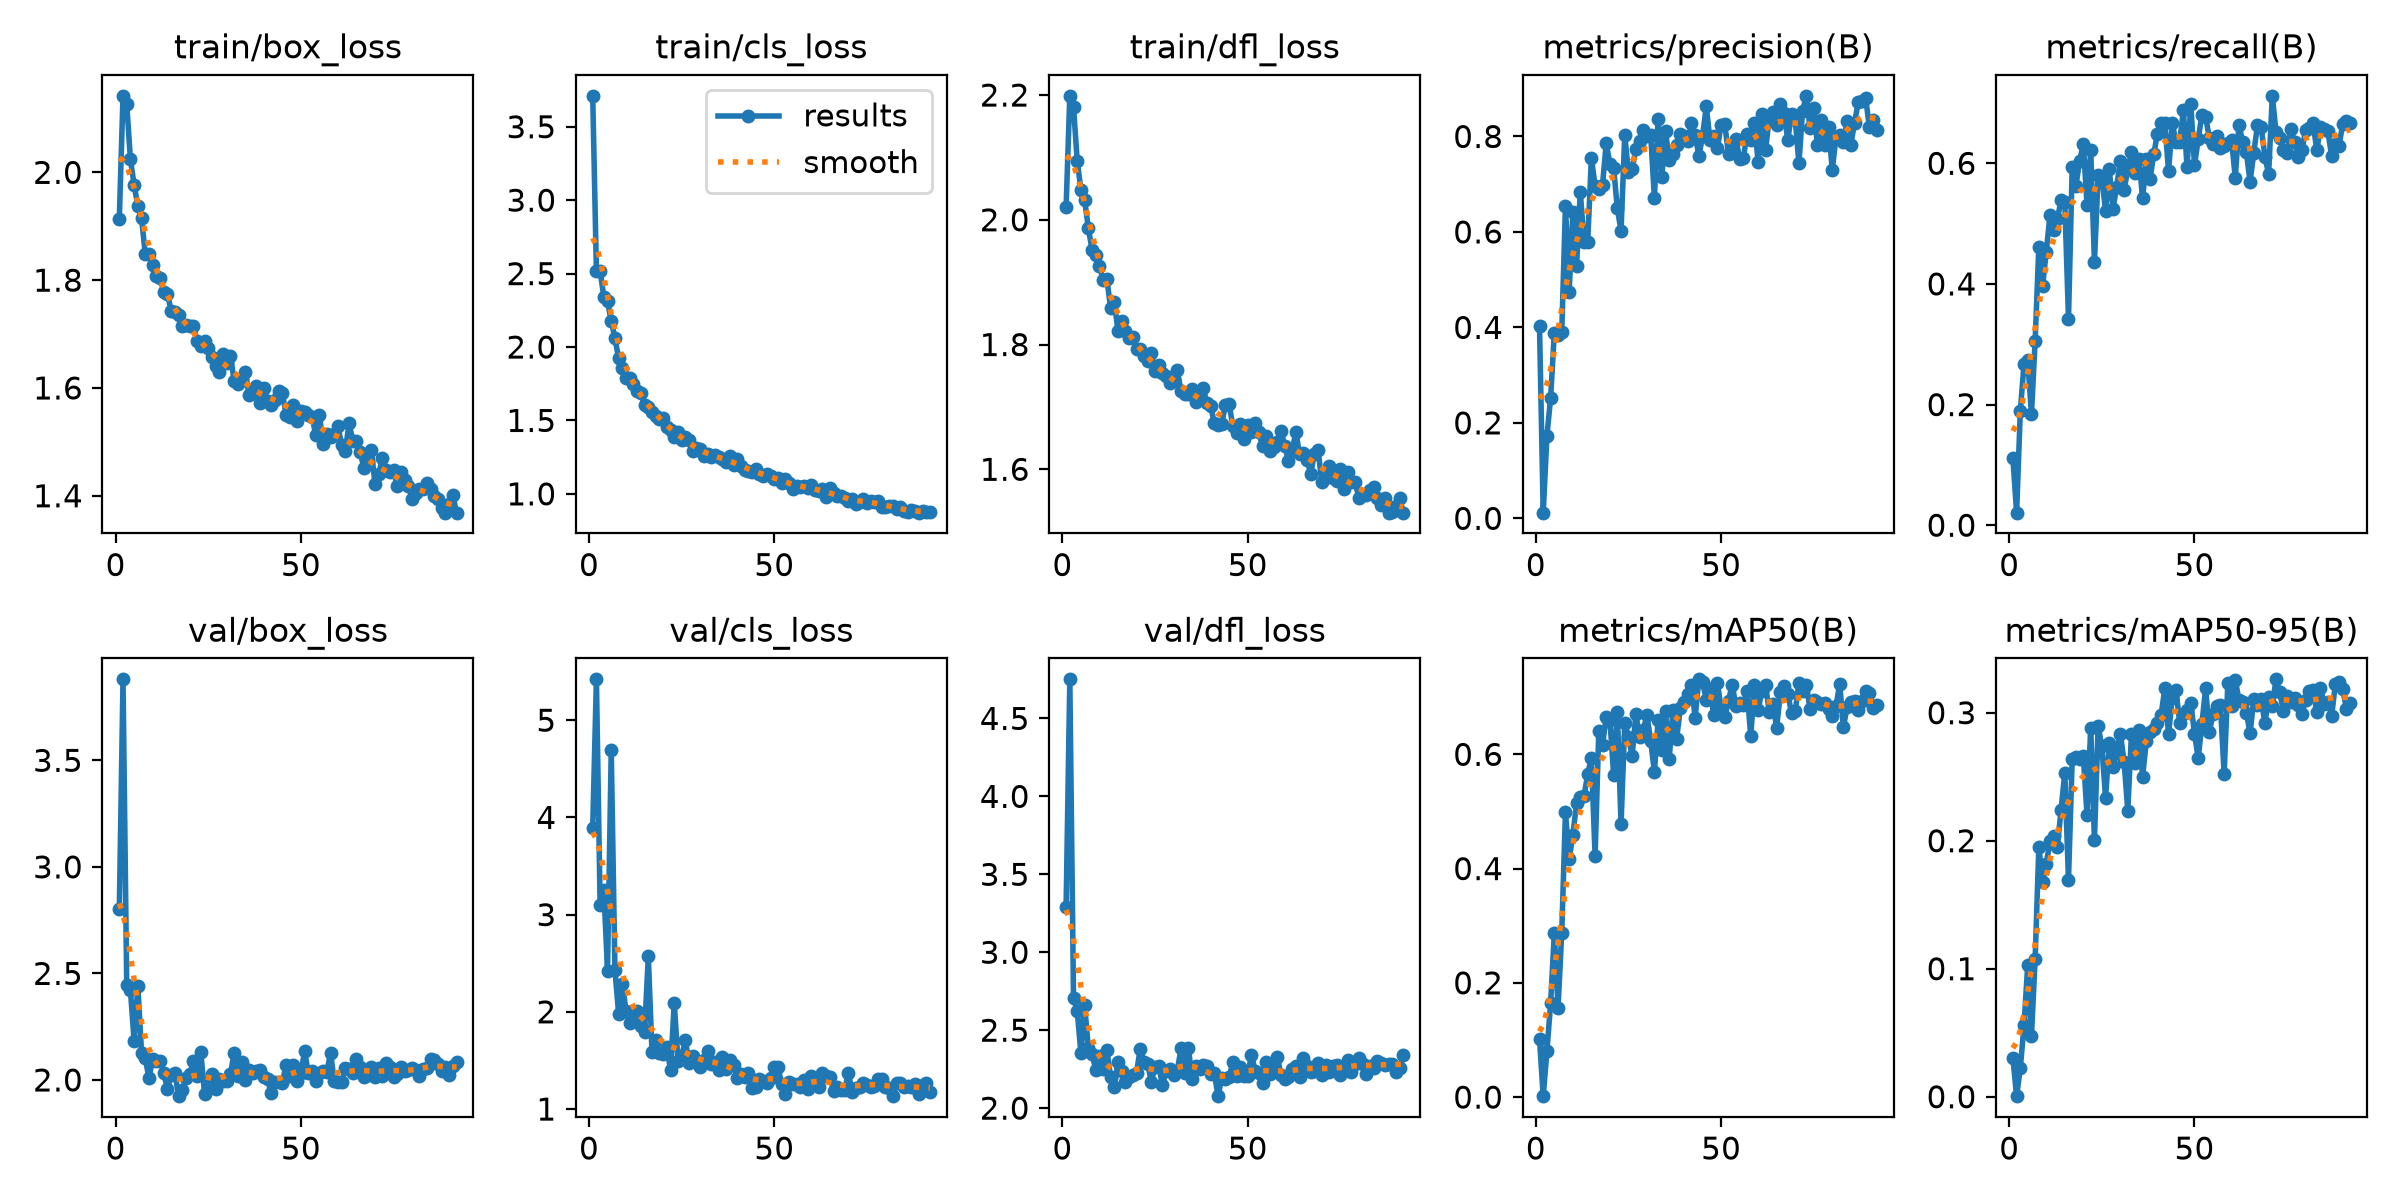

Source data for this figure (header and first rows):
epoch, time, train/box_loss, train/cls_loss, train/dfl_loss, metrics/precision(B), metrics/recall(B), metrics/mAP50(B), metrics/mAP50-95(B), val/box_loss, val/cls_loss, val/dfl_loss, lr/pg0, lr/pg1, lr/pg2
1, 35.9, 1.914, 3.71, 2.021, 0.4038, 0.1111, 0.1022, 0.03022, 2.8, 3.892, 3.291, 0.0006624, 0.0006624, 0.0006624
2, 69.52, 2.142, 2.52, 2.199, 0.01191, 0.02083, 0.00161, 0.00044, 3.88, 5.42, 4.751, 0.00132, 0.00132, 0.00132
3, 103.1, 2.127, 2.517, 2.181, 0.1722, 0.1892, 0.07988, 0.02246, 2.448, 3.1, 2.707, 0.001969, 0.001969, 0.001969
4, 136.6, 2.024, 2.343, 2.095, 0.2527, 0.2674, 0.1645, 0.05587, 2.422, 3.253, 2.623, 0.00196, 0.00196, 0.00196
5, 170.1, 1.977, 2.31, 2.048, 0.3891, 0.2743, 0.2874, 0.103, 2.182, 2.424, 2.352, 0.001947, 0.001947, 0.001947
6, 203.5, 1.937, 2.178, 2.032, 0.3832, 0.184, 0.1563, 0.04705, 2.442, 4.695, 2.661, 0.001934, 0.001934, 0.001934
7, 237.2, 1.915, 2.059, 1.986, 0.3901, 0.3056, 0.2876, 0.1076, 2.128, 2.427, 2.384, 0.001921, 0.001921, 0.001921
8, 270.9, 1.849, 1.922, 1.952, 0.6542, 0.4618, 0.4989, 0.1953, 2.103, 1.979, 2.347, 0.001908, 0.001908, 0.001908
9, 304.6, 1.848, 1.854, 1.944, 0.4738, 0.3958, 0.4169, 0.1677, 2.008, 2.29, 2.246, 0.001894, 0.001894, 0.001894
10, 338.2, 1.827, 1.791, 1.926, 0.6414, 0.4535, 0.4585, 0.1817, 2.097, 2.005, 2.333, 0.001881, 0.001881, 0.001881
11, 371.9, 1.808, 1.792, 1.904, 0.5284, 0.5139, 0.5148, 0.1998, 2.087, 1.887, 2.251, 0.001868, 0.001868, 0.001868
12, 405.6, 1.804, 1.749, 1.906, 0.6843, 0.4893, 0.5251, 0.2034, 2.089, 1.937, 2.372, 0.001855, 0.001855, 0.001855
13, 439.2, 1.778, 1.698, 1.859, 0.5799, 0.5069, 0.5265, 0.1952, 2.035, 2.008, 2.199, 0.001842, 0.001842, 0.001842
14, 472.6, 1.775, 1.687, 1.869, 0.5789, 0.5393, 0.5651, 0.2242, 1.955, 1.851, 2.136, 0.001828, 0.001828, 0.001828
15, 506.3, 1.742, 1.602, 1.822, 0.7551, 0.5353, 0.5941, 0.253, 2.022, 1.792, 2.295, 0.001815, 0.001815, 0.001815
16, 540, 1.74, 1.595, 1.837, 0.6962, 0.3422, 0.4223, 0.1696, 2.033, 2.573, 2.241, 0.001802, 0.001802, 0.001802
17, 573.5, 1.735, 1.557, 1.822, 0.69, 0.5938, 0.6417, 0.2639, 1.924, 1.586, 2.166, 0.001789, 0.001789, 0.001789
18, 607.4, 1.716, 1.53, 1.811, 0.6983, 0.5625, 0.6166, 0.265, 1.951, 1.707, 2.198, 0.001776, 0.001776, 0.001776
19, 641.2, 1.717, 1.513, 1.812, 0.7855, 0.6042, 0.6659, 0.2637, 2.01, 1.572, 2.211, 0.001762, 0.001762, 0.001762
20, 674.8, 1.715, 1.514, 1.793, 0.7429, 0.6321, 0.6599, 0.2662, 2.028, 1.562, 2.226, 0.001749, 0.001749, 0.001749
21, 708.5, 1.715, 1.455, 1.793, 0.7347, 0.5312, 0.5646, 0.2203, 2.088, 1.64, 2.382, 0.001736, 0.001736, 0.001736
22, 742.1, 1.687, 1.433, 1.782, 0.6492, 0.6215, 0.6735, 0.2884, 2.017, 1.399, 2.297, 0.001723, 0.001723, 0.001723
23, 775.9, 1.678, 1.384, 1.774, 0.6023, 0.4365, 0.4776, 0.2004, 2.13, 2.093, 2.285, 0.00171, 0.00171, 0.00171
24, 809.5, 1.687, 1.423, 1.786, 0.8025, 0.5799, 0.6541, 0.2894, 1.934, 1.498, 2.17, 0.001696, 0.001696, 0.001696
25, 843.1, 1.675, 1.368, 1.757, 0.7253, 0.5775, 0.6306, 0.2737, 1.99, 1.546, 2.267, 0.001683, 0.001683, 0.001683
26, 876.4, 1.657, 1.386, 1.766, 0.7316, 0.5205, 0.5972, 0.2334, 2.028, 1.707, 2.269, 0.00167, 0.00167, 0.00167
27, 909.6, 1.641, 1.364, 1.755, 0.7744, 0.5903, 0.6698, 0.2762, 1.958, 1.473, 2.148, 0.001657, 0.001657, 0.001657
28, 943.1, 1.63, 1.294, 1.75, 0.7904, 0.5243, 0.63, 0.2574, 2.004, 1.542, 2.24, 0.001644, 0.001644, 0.001644
29, 976.9, 1.664, 1.314, 1.739, 0.8138, 0.5614, 0.643, 0.2688, 1.995, 1.483, 2.254, 0.00163, 0.00163, 0.00163
30, 1011, 1.647, 1.305, 1.743, 0.8004, 0.6042, 0.6682, 0.2836, 1.994, 1.432, 2.214, 0.001617, 0.001617, 0.001617
31, 1044, 1.66, 1.255, 1.759, 0.804, 0.5556, 0.624, 0.2618, 2.028, 1.5, 2.238, 0.001604, 0.001604, 0.001604
32, 1078, 1.612, 1.272, 1.725, 0.672, 0.5903, 0.5693, 0.2236, 2.128, 1.593, 2.383, 0.001591, 0.001591, 0.001591
33, 1112, 1.608, 1.253, 1.721, 0.8357, 0.6181, 0.6596, 0.2837, 2.017, 1.466, 2.225, 0.001578, 0.001578, 0.001578
34, 1145, 1.617, 1.264, 1.72, 0.7148, 0.5833, 0.6077, 0.2604, 2.082, 1.484, 2.387, 0.001564, 0.001564, 0.001564
35, 1179, 1.629, 1.253, 1.728, 0.8114, 0.6076, 0.6754, 0.2867, 2.001, 1.404, 2.186, 0.001551, 0.001551, 0.001551
36, 1212, 1.587, 1.236, 1.708, 0.7505, 0.5417, 0.5923, 0.25, 2.045, 1.531, 2.273, 0.001538, 0.001538, 0.001538
37, 1246, 1.591, 1.217, 1.715, 0.7639, 0.6066, 0.6781, 0.278, 2.034, 1.411, 2.253, 0.001525, 0.001525, 0.001525
38, 1280, 1.603, 1.256, 1.73, 0.7824, 0.5743, 0.6274, 0.2851, 2.042, 1.504, 2.274, 0.001512, 0.001512, 0.001512
39, 1313, 1.573, 1.195, 1.706, 0.8048, 0.6146, 0.6806, 0.287, 2.046, 1.458, 2.27, 0.001498, 0.001498, 0.001498
40, 1347, 1.599, 1.236, 1.702, 0.8, 0.6493, 0.6921, 0.2918, 2.013, 1.315, 2.216, 0.001485, 0.001485, 0.001485
41, 1381, 1.577, 1.188, 1.673, 0.7905, 0.6667, 0.7064, 0.2984, 2.003, 1.36, 2.223, 0.001472, 0.001472, 0.001472
42, 1414, 1.568, 1.165, 1.671, 0.8276, 0.6669, 0.7216, 0.3191, 1.938, 1.331, 2.077, 0.001459, 0.001459, 0.001459
43, 1448, 1.578, 1.156, 1.673, 0.804, 0.5868, 0.6641, 0.2833, 1.988, 1.372, 2.195, 0.001446, 0.001446, 0.001446
44, 1482, 1.594, 1.149, 1.704, 0.7591, 0.6667, 0.7313, 0.3113, 1.989, 1.217, 2.188, 0.001432, 0.001432, 0.001432
45, 1515, 1.592, 1.169, 1.704, 0.8004, 0.6354, 0.7266, 0.318, 1.988, 1.224, 2.197, 0.001419, 0.001419, 0.001419
46, 1548, 1.549, 1.138, 1.669, 0.8634, 0.6354, 0.6955, 0.2923, 2.072, 1.312, 2.296, 0.001406, 0.001406, 0.001406
47, 1582, 1.547, 1.119, 1.658, 0.792, 0.6875, 0.7152, 0.2988, 2.017, 1.293, 2.208, 0.001393, 0.001393, 0.001393
48, 1615, 1.568, 1.136, 1.673, 0.8009, 0.5938, 0.669, 0.3024, 2.07, 1.268, 2.264, 0.00138, 0.00138, 0.00138
49, 1649, 1.538, 1.12, 1.649, 0.7749, 0.6979, 0.7248, 0.3078, 1.995, 1.324, 2.209, 0.001366, 0.001366, 0.001366
50, 1683, 1.558, 1.104, 1.672, 0.8251, 0.5972, 0.6812, 0.2837, 2.031, 1.43, 2.205, 0.001353, 0.001353, 0.001353
51, 1716, 1.555, 1.106, 1.659, 0.8253, 0.6395, 0.6645, 0.2646, 2.136, 1.435, 2.344, 0.00134, 0.00134, 0.00134
52, 1750, 1.549, 1.074, 1.674, 0.7625, 0.6806, 0.6942, 0.2912, 2.031, 1.253, 2.241, 0.001327, 0.001327, 0.001327
53, 1784, 1.547, 1.098, 1.659, 0.778, 0.6771, 0.7221, 0.3191, 2.04, 1.153, 2.225, 0.001314, 0.001314, 0.001314
54, 1817, 1.513, 1.074, 1.637, 0.795, 0.6424, 0.6838, 0.2848, 1.996, 1.281, 2.161, 0.0013, 0.0013, 0.0013
55, 1851, 1.551, 1.036, 1.654, 0.7538, 0.6319, 0.6899, 0.299, 2.034, 1.261, 2.295, 0.001287, 0.001287, 0.001287
56, 1885, 1.495, 1.055, 1.629, 0.7545, 0.6458, 0.6869, 0.3051, 2.042, 1.254, 2.217, 0.001274, 0.001274, 0.001274
57, 1918, 1.515, 1.048, 1.636, 0.806, 0.625, 0.7114, 0.3058, 2.036, 1.231, 2.236, 0.001261, 0.001261, 0.001261
58, 1952, 1.51, 1.055, 1.644, 0.7925, 0.6285, 0.6323, 0.2521, 2.128, 1.3, 2.328, 0.001248, 0.001248, 0.001248
59, 1985, 1.515, 1.04, 1.661, 0.8278, 0.6341, 0.7213, 0.323, 1.993, 1.204, 2.212, 0.001234, 0.001234, 0.001234
60, 2019, 1.53, 1.061, 1.638, 0.7462, 0.6389, 0.6775, 0.305, 1.992, 1.34, 2.187, 0.001221, 0.001221, 0.001221
... 32 more rows
